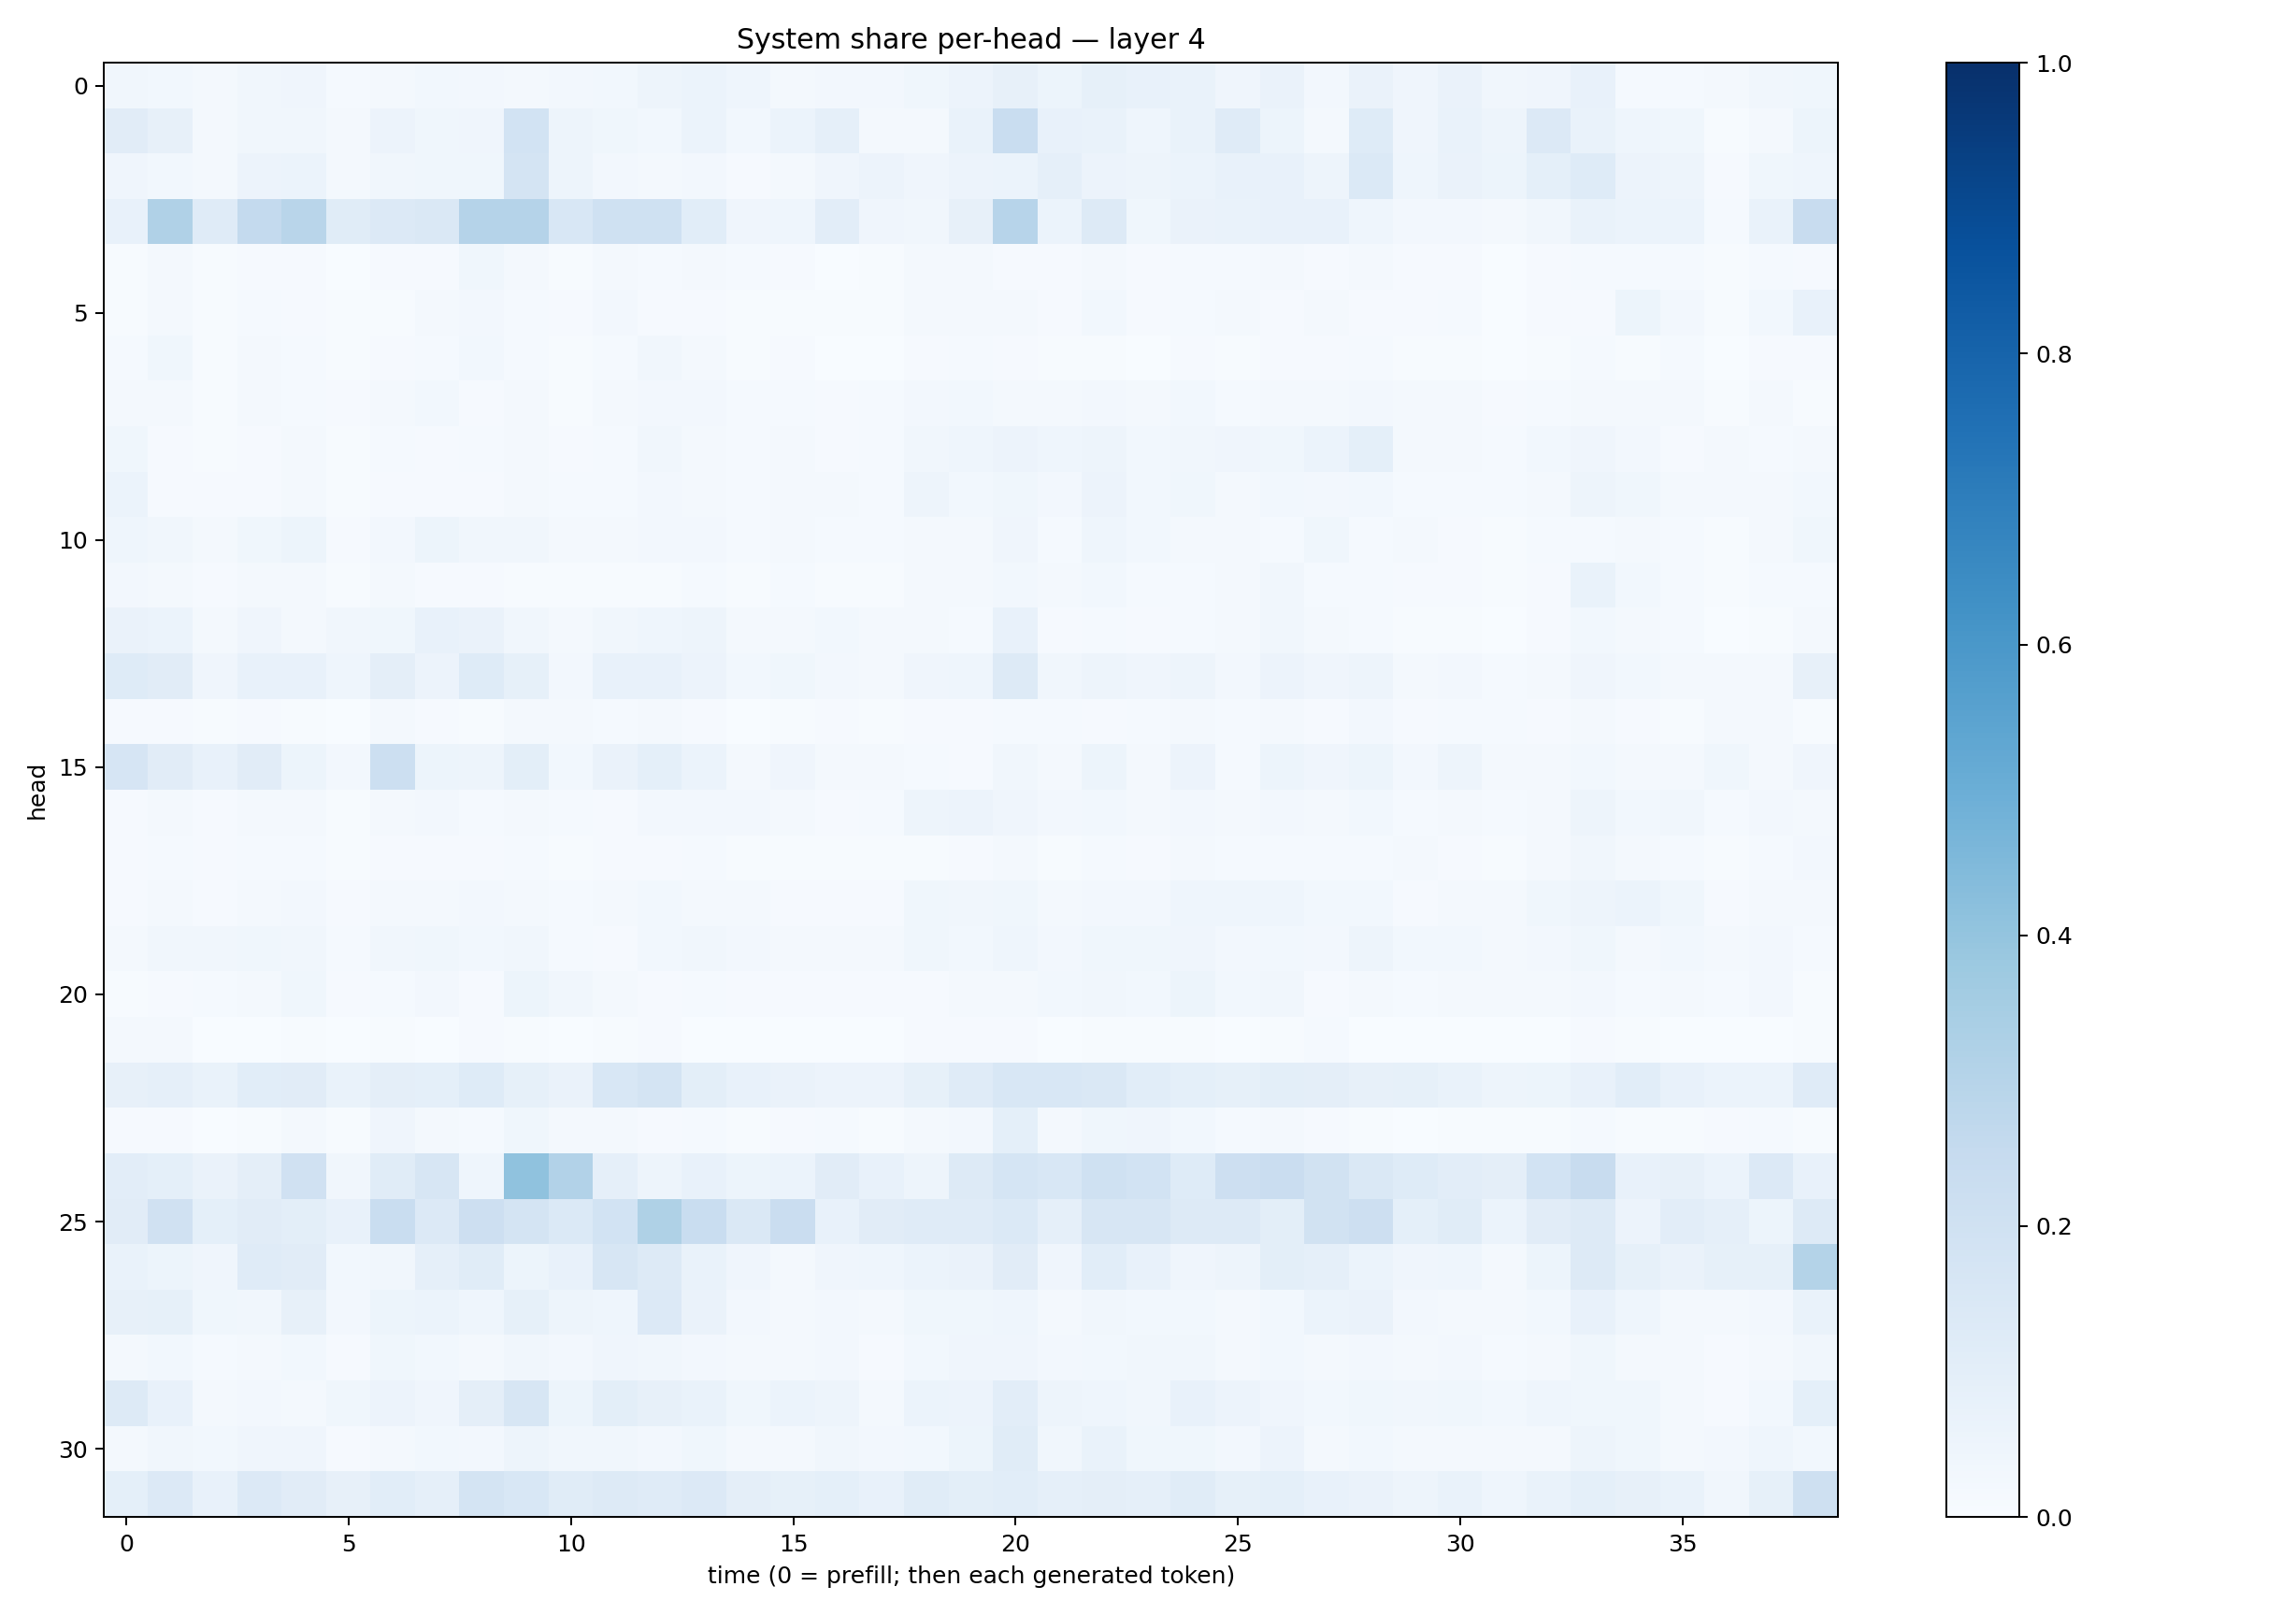

The table this chart was drawn from, first rows:
0.034517843, 0.030802984, 0.018622931, 0.03360651, 0.03939893, 0.012099104, 0.016381178, 0.029743044, 0.026316656, 0.02245046, 0.026930707, 0.028690247, 0.04937847, 0.059227206, 0.04547068, 0.023428753, 0.0235993, 0.025544792, 0.03849135, 0.055693775, 0.07963708, 0.050839126, 0.083926514, 0.07223228
0.1098, 0.08071, 0.02005, 0.03209, 0.03403, 0.01866, 0.05537, 0.03766, 0.0429, 0.1874, 0.04864, 0.03828, 0.02947, 0.06173, 0.02946, 0.05977, 0.08659, 0.02018, 0.01869, 0.06955, 0.2319, 0.07702, 0.06735, 0.04435
0.04139, 0.03066, 0.01757, 0.05474, 0.05907, 0.01778, 0.03245, 0.03564, 0.03768, 0.1725, 0.04713, 0.02436, 0.02308, 0.02427, 0.01118, 0.01685, 0.04255, 0.05472, 0.0421, 0.05519, 0.06122, 0.08773, 0.05475, 0.04917
0.07379, 0.3177, 0.1201, 0.2543, 0.2899, 0.1148, 0.1361, 0.1432, 0.3044, 0.3033, 0.1551, 0.203, 0.1995, 0.1082, 0.03923, 0.04544, 0.1028, 0.04256, 0.03477, 0.08102, 0.2955, 0.05986, 0.1272, 0.03881
0.004229, 0.01914, 0.004966, 0.00941, 0.009032, 0.003722, 0.008467, 0.009612, 0.03777, 0.01967, 0.005479, 0.02101, 0.01474, 0.02151, 0.01528, 0.009131, 0.003637, 0.007364, 0.01616, 0.01953, 0.009817, 0.008578, 0.02249, 0.01109
0.006266, 0.02021, 0.006791, 0.01428, 0.01066, 0.00769, 0.006676, 0.0177, 0.02356, 0.01362, 0.007823, 0.02725, 0.01089, 0.00959, 0.006882, 0.006607, 0.004762, 0.007607, 0.01675, 0.01731, 0.0162, 0.01069, 0.02856, 0.009973
0.01494, 0.03654, 0.007276, 0.02074, 0.01561, 0.007055, 0.008883, 0.01547, 0.02777, 0.01498, 0.007217, 0.01388, 0.03296, 0.02248, 0.007468, 0.01105, 0.00285, 0.003797, 0.01011, 0.01261, 0.008471, 0.004908, 0.00548, 0.00348
0.02129, 0.01653, 0.00636, 0.01837, 0.01387, 0.009183, 0.0181, 0.02884, 0.01101, 0.0158, 0.006165, 0.0159, 0.02673, 0.02397, 0.01521, 0.01377, 0.007861, 0.01238, 0.02676, 0.02746, 0.01635, 0.0181, 0.02399, 0.01953
0.03653, 0.008124, 0.007376, 0.01081, 0.01909, 0.004701, 0.01363, 0.009877, 0.01406, 0.02269, 0.008372, 0.01239, 0.03411, 0.02058, 0.01525, 0.01954, 0.01075, 0.01456, 0.03489, 0.04342, 0.05494, 0.04393, 0.04882, 0.02808
0.06103, 0.01105, 0.009852, 0.01013, 0.01775, 0.007126, 0.01127, 0.008413, 0.01056, 0.01821, 0.0129, 0.01458, 0.02423, 0.01965, 0.01357, 0.02075, 0.01817, 0.01323, 0.04729, 0.03079, 0.03601, 0.024, 0.05486, 0.03056
0.04414, 0.03442, 0.02334, 0.03548, 0.05428, 0.01017, 0.0269, 0.05211, 0.03157, 0.03161, 0.01812, 0.02329, 0.02587, 0.02634, 0.01247, 0.01905, 0.01537, 0.01298, 0.01964, 0.02283, 0.04286, 0.01522, 0.0437, 0.0309
0.02366, 0.01966, 0.009777, 0.01982, 0.01834, 0.005937, 0.02154, 0.0112, 0.009916, 0.00627, 0.006345, 0.005675, 0.006342, 0.01247, 0.006801, 0.0125, 0.006776, 0.007675, 0.02224, 0.01756, 0.03123, 0.01596, 0.02909, 0.01507
0.06309, 0.06128, 0.02248, 0.0404, 0.02283, 0.03465, 0.03577, 0.07699, 0.06345, 0.03422, 0.01924, 0.03257, 0.04549, 0.04843, 0.01756, 0.0231, 0.02739, 0.01999, 0.01789, 0.01305, 0.07281, 0.008623, 0.0122, 0.01029
0.1221, 0.1097, 0.04037, 0.07677, 0.07631, 0.04403, 0.09688, 0.05479, 0.1214, 0.08376, 0.02596, 0.07133, 0.07768, 0.05486, 0.02754, 0.03716, 0.0271, 0.02014, 0.04025, 0.04511, 0.1257, 0.03302, 0.05001, 0.04105
0.00818, 0.01077, 0.004782, 0.01047, 0.006844, 0.002848, 0.01563, 0.008572, 0.007503, 0.01665, 0.01814, 0.01276, 0.01586, 0.009664, 0.003815, 0.004889, 0.01033, 0.0068, 0.008373, 0.01001, 0.01425, 0.01322, 0.01138, 0.01313
0.165, 0.1128, 0.07766, 0.1102, 0.05467, 0.02362, 0.2159, 0.05294, 0.05025, 0.09849, 0.02961, 0.06339, 0.0924, 0.06051, 0.02129, 0.0407, 0.02223, 0.02184, 0.01392, 0.01115, 0.03312, 0.02075, 0.05252, 0.01873
0.008279, 0.01675, 0.01066, 0.01923, 0.02248, 0.007123, 0.01803, 0.02371, 0.01479, 0.02146, 0.01363, 0.01109, 0.02614, 0.02599, 0.02408, 0.01755, 0.01043, 0.01524, 0.04799, 0.05715, 0.03979, 0.02703, 0.02934, 0.01611
0.009289, 0.01252, 0.01083, 0.0143, 0.015, 0.005639, 0.007921, 0.01005, 0.009459, 0.01211, 0.007734, 0.01143, 0.008397, 0.01396, 0.007238, 0.005085, 0.005699, 0.004176, 0.006945, 0.008452, 0.01581, 0.007546, 0.01396, 0.01115
0.01159, 0.01655, 0.01028, 0.02093, 0.0238, 0.00964, 0.01814, 0.02182, 0.02392, 0.01859, 0.01373, 0.01814, 0.03098, 0.01991, 0.01703, 0.0111, 0.008564, 0.01137, 0.03694, 0.03249, 0.03801, 0.0183, 0.02557, 0.02393
0.01986, 0.03394, 0.03319, 0.0384, 0.03335, 0.01502, 0.03499, 0.03786, 0.03044, 0.03266, 0.01522, 0.01112, 0.02811, 0.03332, 0.02532, 0.01986, 0.0185, 0.01629, 0.03863, 0.02834, 0.04386, 0.02423, 0.03602, 0.03645
0.005214, 0.008233, 0.01385, 0.0196, 0.0362, 0.008209, 0.01378, 0.02723, 0.00964, 0.05367, 0.03148, 0.01686, 0.01066, 0.01409, 0.009836, 0.009302, 0.009837, 0.008048, 0.01047, 0.01751, 0.02197, 0.03059, 0.0314, 0.03097
0.01564, 0.01829, 0.001639, 0.002295, 0.005446, 0.001738, 0.005543, 0.003341, 0.01145, 0.004898, 0.001332, 0.007641, 0.008487, 0.003877, 0.00201, 0.001917, 0.001498, 0.001315, 0.008164, 0.007983, 0.0096, 0.002049, 0.007226, 0.00437
0.07852, 0.08674, 0.06672, 0.107, 0.1095, 0.06784, 0.09529, 0.08996, 0.1237, 0.08246, 0.06599, 0.1526, 0.1758, 0.1012, 0.07346, 0.06603, 0.05606, 0.0559, 0.08396, 0.1184, 0.1543, 0.1557, 0.143, 0.1057
0.01075, 0.008831, 0.003115, 0.007139, 0.0165, 0.005021, 0.04227, 0.01595, 0.01358, 0.03786, 0.0209, 0.02182, 0.01168, 0.01295, 0.005663, 0.01014, 0.01434, 0.006587, 0.01649, 0.02613, 0.09326, 0.02212, 0.03788, 0.04114
0.1021, 0.0909, 0.06591, 0.09679, 0.1977, 0.03252, 0.1139, 0.1607, 0.04639, 0.4085, 0.3088, 0.0877, 0.04832, 0.07791, 0.05289, 0.06098, 0.1109, 0.07544, 0.04757, 0.1292, 0.1694, 0.1539, 0.1995, 0.184
0.1132, 0.1968, 0.09255, 0.1115, 0.1002, 0.07561, 0.2317, 0.1365, 0.2138, 0.1731, 0.1393, 0.1837, 0.3238, 0.2314, 0.1465, 0.2289, 0.07438, 0.1124, 0.1202, 0.1177, 0.1405, 0.08688, 0.1596, 0.1586
0.06757, 0.05331, 0.04201, 0.1208, 0.1123, 0.02963, 0.03372, 0.0898, 0.1155, 0.05143, 0.07691, 0.1588, 0.1282, 0.0684, 0.03982, 0.02152, 0.04121, 0.04654, 0.05897, 0.06461, 0.1129, 0.04282, 0.1085, 0.0718
0.07964, 0.08383, 0.03725, 0.03265, 0.07937, 0.02564, 0.05399, 0.06116, 0.04559, 0.08541, 0.04932, 0.04451, 0.1352, 0.0634, 0.02403, 0.0194, 0.02452, 0.01908, 0.03677, 0.03778, 0.04421, 0.01956, 0.03379, 0.0306
0.02114, 0.02769, 0.01548, 0.02313, 0.02882, 0.009302, 0.03845, 0.03096, 0.02343, 0.03283, 0.02455, 0.04225, 0.03421, 0.02574, 0.01645, 0.02252, 0.02647, 0.01095, 0.03113, 0.04111, 0.04214, 0.02551, 0.02806, 0.03371
0.1326, 0.07054, 0.01705, 0.0247, 0.02246, 0.03715, 0.05833, 0.04233, 0.09706, 0.1636, 0.05375, 0.09913, 0.07898, 0.07, 0.0386, 0.06061, 0.04975, 0.02253, 0.06036, 0.05649, 0.1034, 0.04974, 0.04614, 0.03167
0.01709, 0.03351, 0.02994, 0.04116, 0.04177, 0.009543, 0.01993, 0.02804, 0.02382, 0.04876, 0.03328, 0.03335, 0.02453, 0.03681, 0.02108, 0.02026, 0.03184, 0.02388, 0.03029, 0.05184, 0.1152, 0.03424, 0.06703, 0.03594
0.09302, 0.1351, 0.07137, 0.1354, 0.1111, 0.07979, 0.1059, 0.08694, 0.1747, 0.1537, 0.1142, 0.1304, 0.1186, 0.1356, 0.0942, 0.08452, 0.09263, 0.07532, 0.1151, 0.09811, 0.1067, 0.08846, 0.0976, 0.08654
